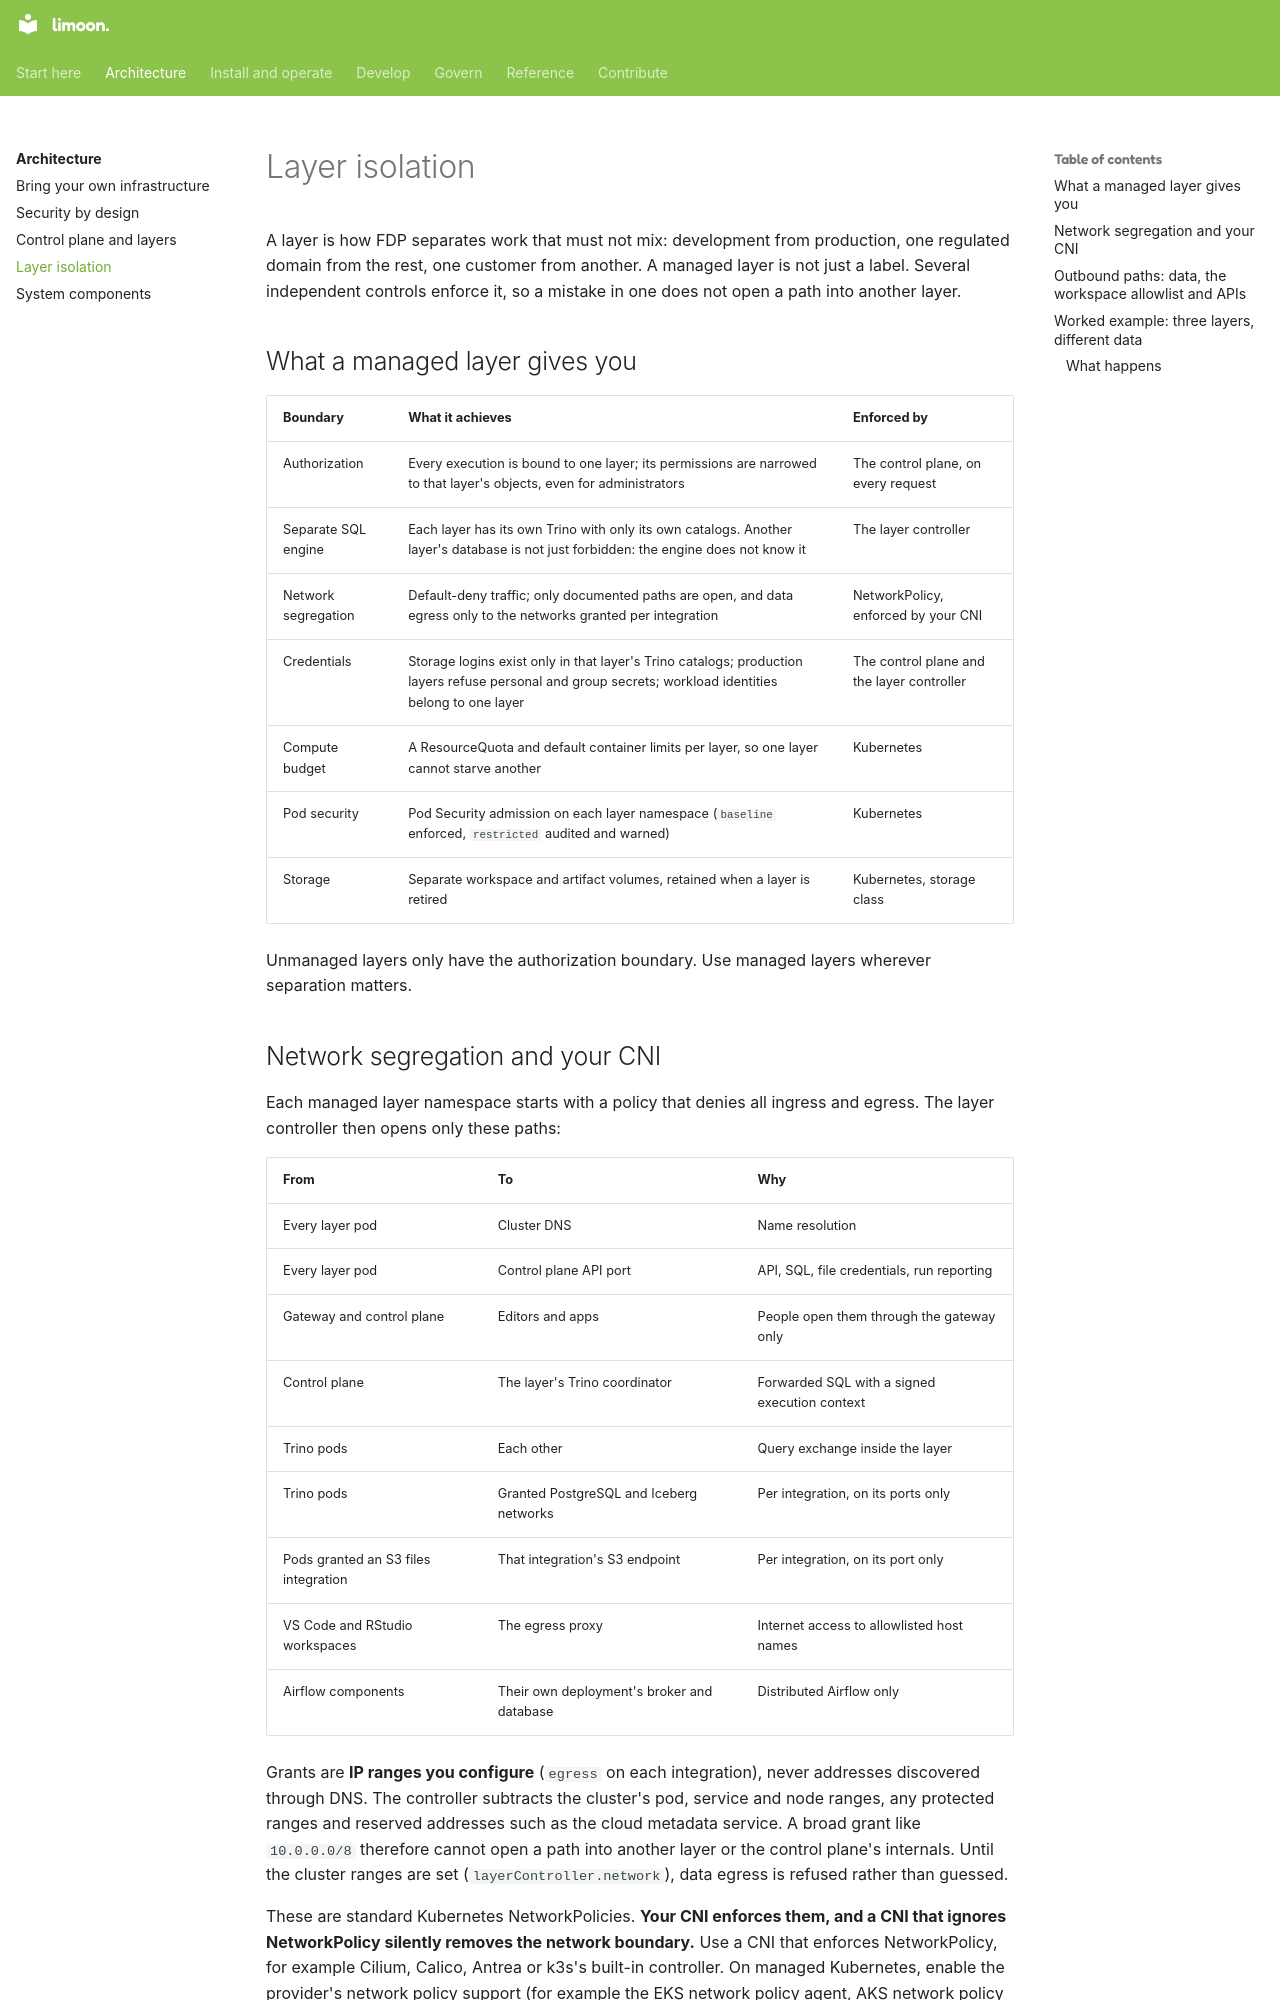

repository: Floren-App/floren-data-platform-public · page: architecture/layer-isolation/index.html · generator: mkdocs

# Layer isolation

A layer is how FDP separates work that must not mix: development from production, one regulated domain
from the rest, one customer from another. A managed layer is not just a label. Several independent
controls enforce it, so a mistake in one does not open a path into another layer.

## What a managed layer gives you

| Boundary | What it achieves | Enforced by |
|---|---|---|
| Authorization | Every execution is bound to one layer; its permissions are narrowed to that layer's objects, even for administrators | The control plane, on every request |
| Separate SQL engine | Each layer has its own Trino with only its own catalogs. Another layer's database is not just forbidden: the engine does not know it | The layer controller |
| Network segregation | Default-deny traffic; only documented paths are open, and data egress only to the networks granted per integration | NetworkPolicy, enforced by your CNI |
| Credentials | Storage logins exist only in that layer's Trino catalogs; production layers refuse personal and group secrets; workload identities belong to one layer | The control plane and the layer controller |
| Compute budget | A ResourceQuota and default container limits per layer, so one layer cannot starve another | Kubernetes |
| Pod security | Pod Security admission on each layer namespace (`baseline` enforced, `restricted` audited and warned) | Kubernetes |
| Storage | Separate workspace and artifact volumes, retained when a layer is retired | Kubernetes, storage class |

Unmanaged layers only have the authorization boundary. Use managed layers wherever separation
matters.
